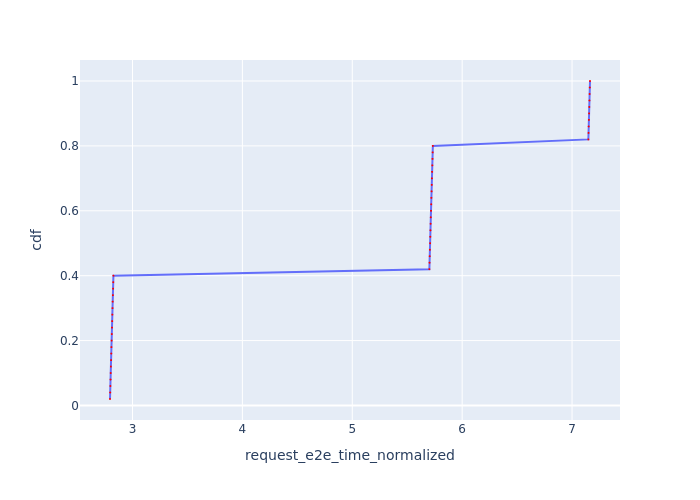

Source data for this figure (header and first rows):
Request Id, request_e2e_time_normalized, cdf
0_0, 2.795, 0.02
0_1, 2.797, 0.04
0_2, 2.799, 0.06
0_3, 2.8, 0.08
0_4, 2.802, 0.1
0_5, 2.803, 0.12
0_6, 2.805, 0.14
0_7, 2.807, 0.16
0_8, 2.808, 0.18
0_9, 2.81, 0.2
0_10, 2.812, 0.22
0_11, 2.813, 0.24
0_12, 2.815, 0.26
0_13, 2.817, 0.28
0_14, 2.818, 0.3
0_15, 2.82, 0.32
0_16, 2.821, 0.34
0_17, 2.823, 0.36
0_18, 2.825, 0.38
0_19, 2.826, 0.4
0_20, 5.701, 0.42
0_21, 5.703, 0.44
0_22, 5.705, 0.46
0_23, 5.706, 0.48
0_24, 5.708, 0.5
0_25, 5.71, 0.52
0_26, 5.711, 0.54
0_27, 5.713, 0.56
0_28, 5.715, 0.58
0_29, 5.717, 0.6
0_30, 5.718, 0.62
0_31, 5.72, 0.64
0_32, 5.722, 0.66
0_33, 5.723, 0.68
0_34, 5.725, 0.7
0_35, 5.727, 0.72
0_36, 5.728, 0.74
0_37, 5.73, 0.76
0_38, 5.732, 0.78
0_39, 5.733, 0.8
0_40, 7.148, 0.82
0_41, 7.15, 0.84
0_42, 7.152, 0.86
0_43, 7.153, 0.88
0_44, 7.155, 0.9
0_45, 7.157, 0.92
0_46, 7.158, 0.94
0_47, 7.16, 0.96
0_48, 7.162, 0.98
0_49, 7.163, 1.0
